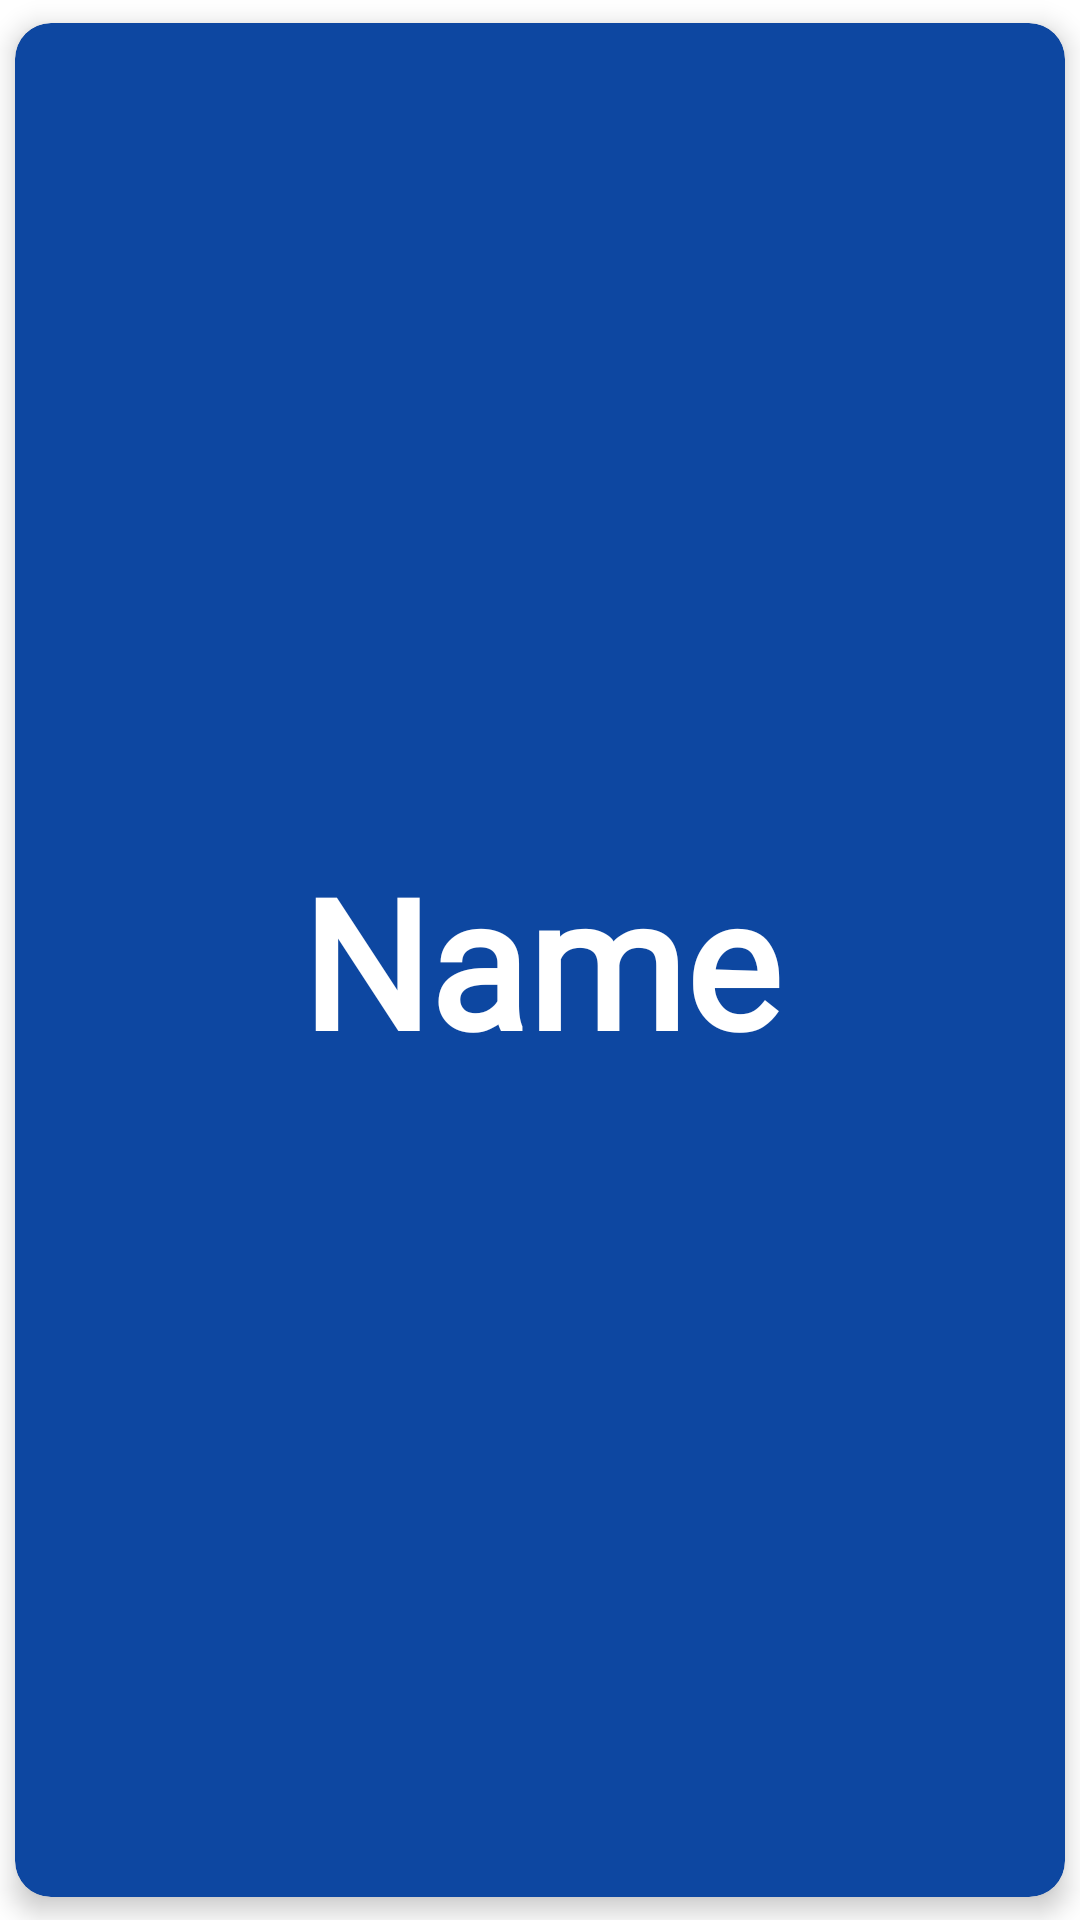

Here is an Android app screen rendered from its layout file. Give the layout XML and the strings, colors and styles it references.
<!-- AndroidManifest.xml: application theme Theme.BalanceApplication -->
<!-- res/layout/adapter_home.xml -->
<?xml version="1.0" encoding="utf-8"?>
<androidx.cardview.widget.CardView xmlns:android="http://schemas.android.com/apk/res/android"
    xmlns:app="http://schemas.android.com/apk/res-auto"
    android:layout_width="200dp"
    android:layout_height="200dp"
    android:clipChildren="false"
    android:orientation="vertical"
    app:cardBackgroundColor="@color/md_blue_900"
    app:cardCornerRadius="12.0dip"
    app:cardElevation="5.0dip"
    app:cardPreventCornerOverlap="false"
    app:cardUseCompatPadding="true">

    <LinearLayout
        android:id="@id/container"
        android:layout_width="fill_parent"
        android:layout_height="wrap_content"
        android:layout_gravity="center"
        android:gravity="center"
        android:orientation="vertical">

        <TextView
            android:id="@id/title"
            android:layout_width="190dp"
            android:layout_height="190dp"
            android:layout_margin="5.0dip"
            android:layout_weight="1.0"
            android:text="@string/name_id"
            android:fontFamily="@font/ptmono"
            android:gravity="center"
            android:textStyle="bold"
            android:paddingLeft="5.0dip"
            android:paddingRight="5.0dip"
            android:textColor="@color/md_white_1000"
            android:textSize="60.0sp" />
    </LinearLayout>
</androidx.cardview.widget.CardView>
<!-- resources referenced by this layout -->
<resources>
  <color name="md_blue_900">#0D47A1</color>
  <color name="md_white_1000">#ffffff</color>
  <string name="name_id">Name</string>
  <style name="Theme.BalanceApplication" parent="Theme.MaterialComponents.DayNight.DarkActionBar">
          
          <item name="colorPrimary">@color/purple_500</item>
          <item name="colorPrimaryVariant">@color/purple_700</item>
          <item name="colorOnPrimary">@color/white</item>
          
          <item name="colorSecondary">@color/teal_200</item>
          <item name="colorSecondaryVariant">@color/teal_700</item>
          <item name="colorOnSecondary">@color/black</item>
          
          <item name="android:statusBarColor" tools:targetApi="l">?attr/colorPrimaryVariant</item>
          
      </style>
  <color name="purple_500">#FF6200EE</color>
  <color name="purple_700">#FF3700B3</color>
  <color name="white">#FFFFFFFF</color>
  <color name="teal_200">#FF03DAC5</color>
  <color name="teal_700">#FF018786</color>
  <color name="black">#FF000000</color>
</resources>
